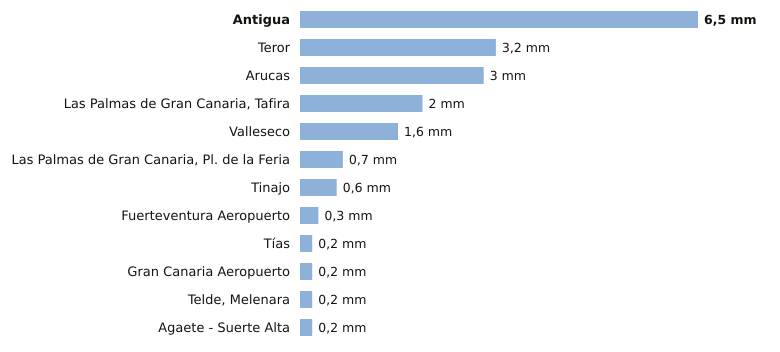

Data behind this chart, as committed beside it:
estacion, provincia, indicativo, mm_6_dias_anteriores, mm_hoy, mm_7_dias, horas_de_hoy
Antigua, Las Palmas, C248E, 6.5, 0.0, 6.5, 3
Teror, Las Palmas, C656V, 3.2, 0.0, 3.2, 1
Arucas, Las Palmas, C669B, 3.0, 0.0, 3.0, 1
Las Palmas de Gran Canaria, Tafira, Las Palmas, C658X, 2.0, 0.0, 2.0, 3
Valleseco, Las Palmas, C665T, 1.6, 0.0, 1.6, 1
Las Palmas de Gran Canaria, Pl. de la Fe…, Las Palmas, C659M, 0.7, 0.0, 0.7, 2
Tinajo, Las Palmas, C048W, 0.6, 0.0, 0.6, 1
Fuerteventura Aeropuerto, Las Palmas, C249I, 0.3, 0.0, 0.3, 2
Tías, Las Palmas, C018J, 0.2, 0.0, 0.2, 1
Gran Canaria Aeropuerto, Las Palmas, C649I, 0.2, 0.0, 0.2, 3
Telde, Melenara, Las Palmas, C649R, 0.2, 0.0, 0.2, 2
Agaete - Suerte Alta, Las Palmas, C668V, 0.2, 0.0, 0.2, 1
